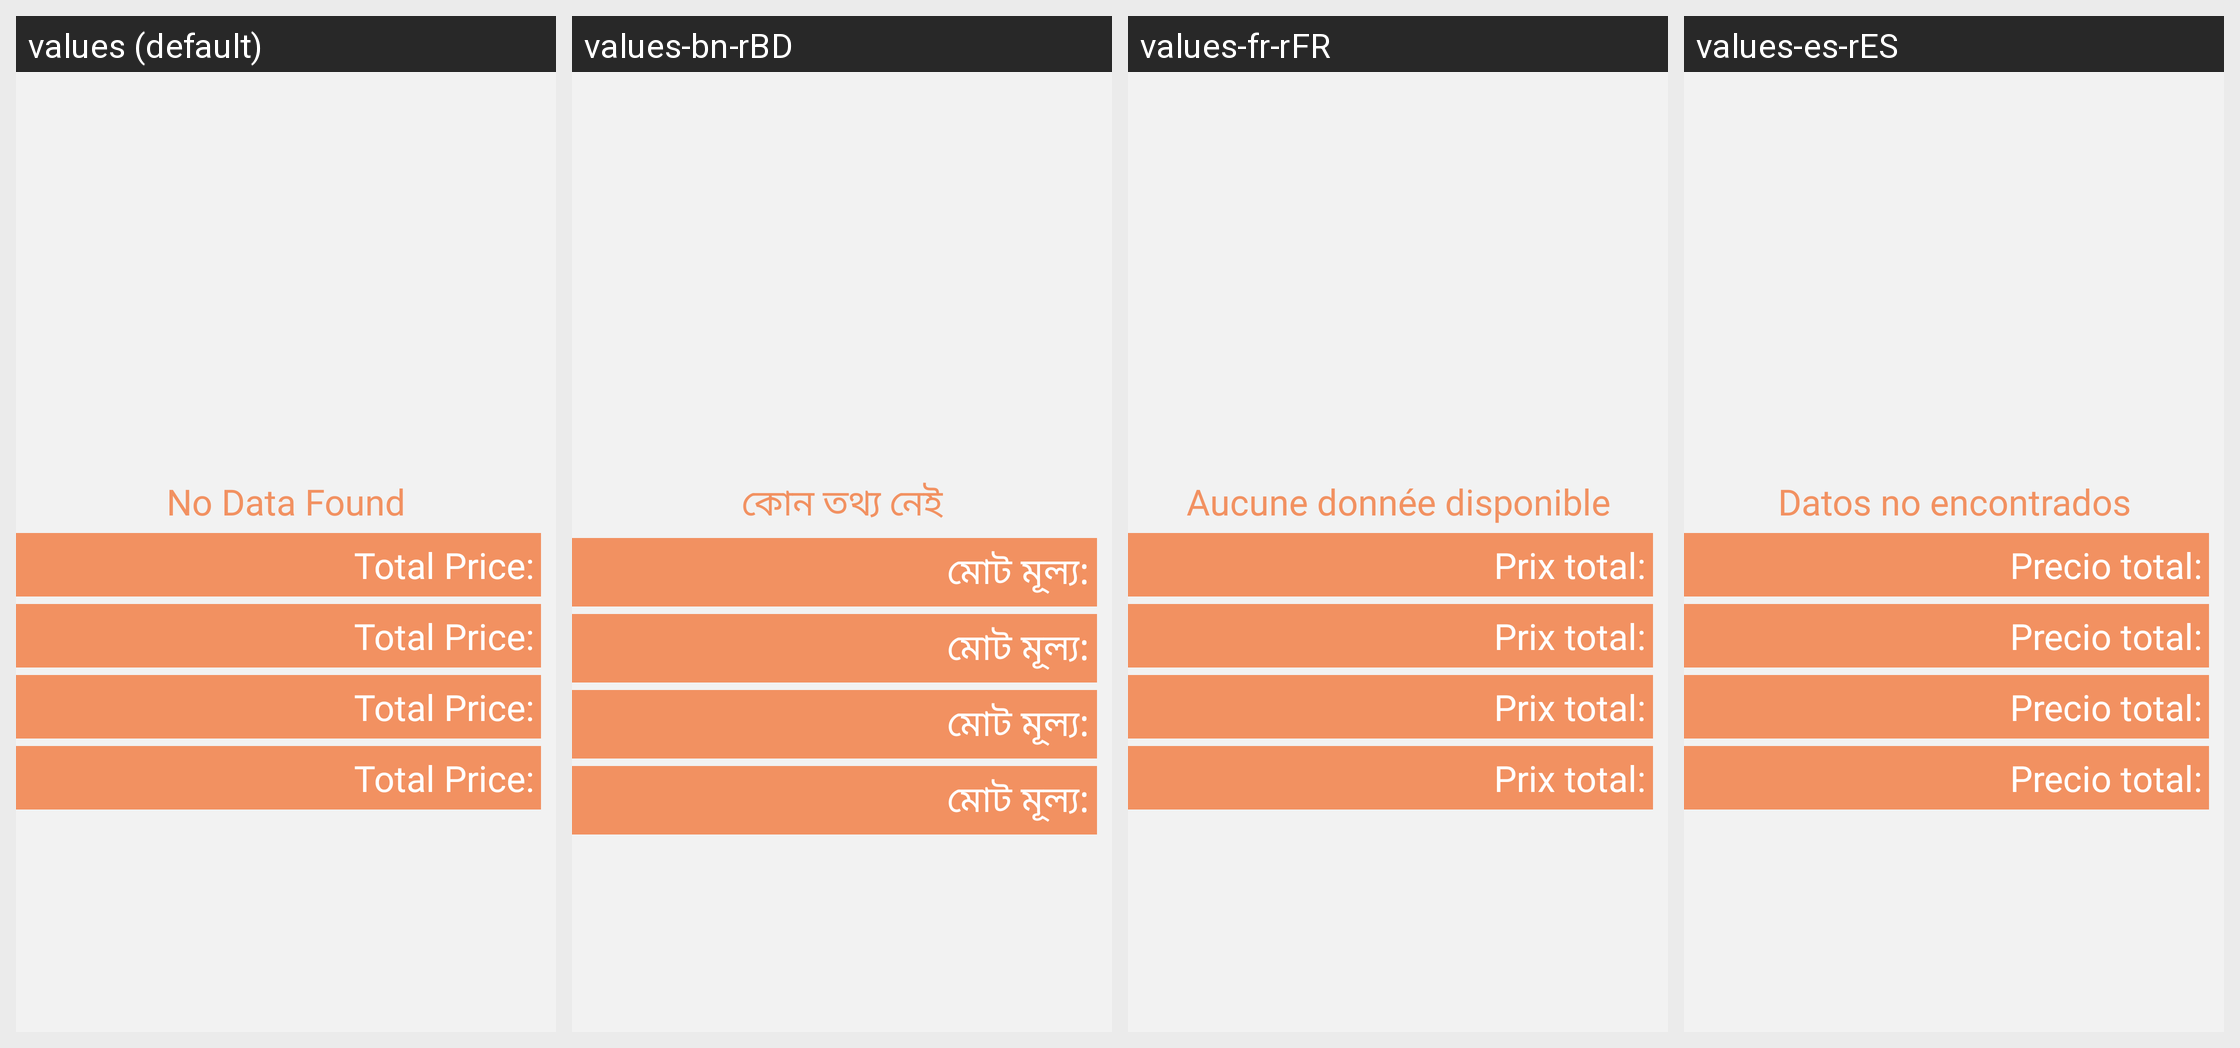

This grid shows one Android layout under several languages. Give, for every string resource on the screen, its name, the default text and each shown locale's text.
Android screen res/layout/activity_sales_report.xml rendered under 4 locales, left to right: values (default), values-bn-rBD, values-fr-rFR, values-es-rES. Device: Nexus 5 (rendered at 1080×1920; each locale shown at half size, 540×960, under a caption strip naming it); theme AppTheme.
Strings drawn on this screen, with the default value and each locale's value (text and hints the layout hard-codes, and strings that could not be matched under every locale, appear in the picture but are not listed):

no_data_found
  values: No Data Found
  values-bn-rBD: কোন তথ্য নেই
  values-fr-rFR: Aucune donnée disponible
  values-es-rES: Datos no encontrados

total_price
  values: Total Price:
  values-bn-rBD: মোট মূল্য:
  values-fr-rFR: Prix ​​total:
  values-es-rES: Precio total:
